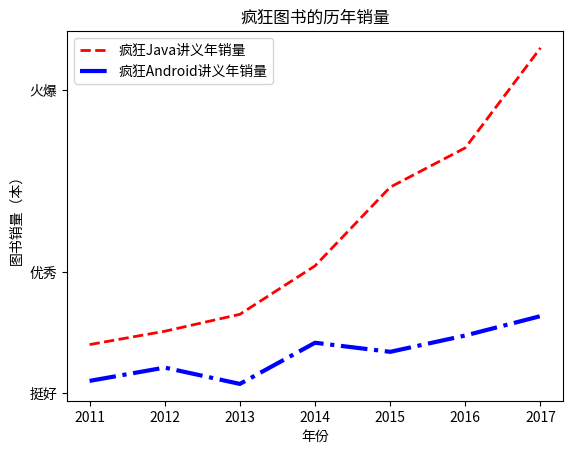

This chart was generated by the following Python code:
import matplotlib.pyplot as plt

x_data = ['2011', '2012', '2013', '2014', '2015', '2016', '2017']
y_data1 = [58000, 60200, 63000, 71000, 84000, 90500, 107000]
y_data2 = [52000, 54200, 51500, 58300, 56800, 59500, 62700]

plt.plot(x_data, y_data1, color='red', linewidth=2.0, linestyle='--', label='疯狂Java讲义年销量')
plt.plot(x_data, y_data2, color='blue', linewidth=3.0, linestyle='-.', label='疯狂Android讲义年销量')

plt.legend(loc='best')
plt.xlabel('年份')
plt.ylabel('图书销量（本）')
plt.title('疯狂图书的历年销量')
plt.yticks([50000, 70000, 100000], ['挺好', '优秀', '火爆'])
plt.show()
